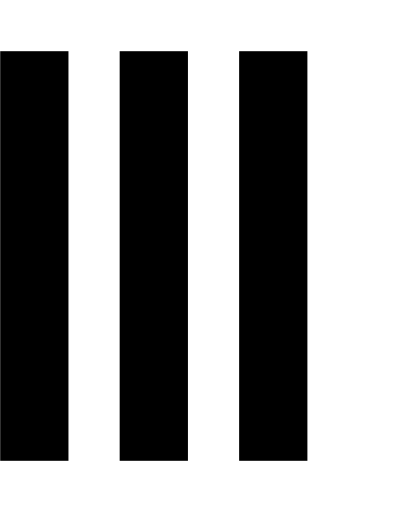
t = 0.00 s
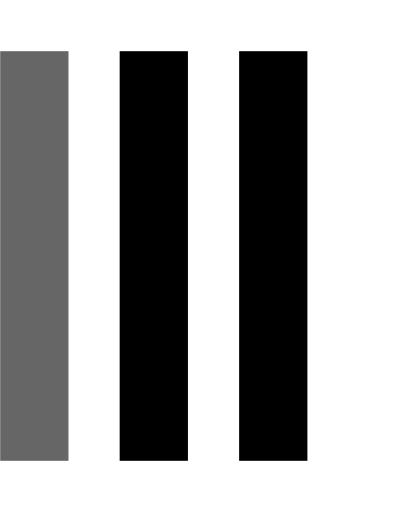
t = 0.15 s
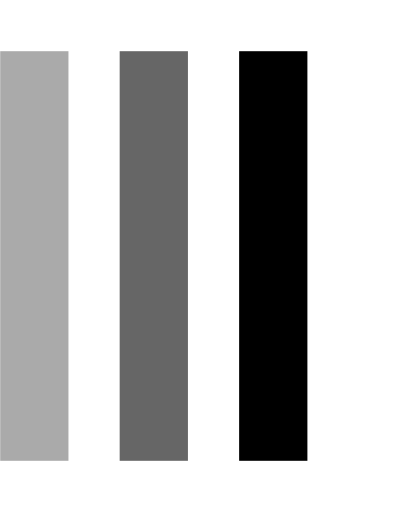
t = 0.35 s
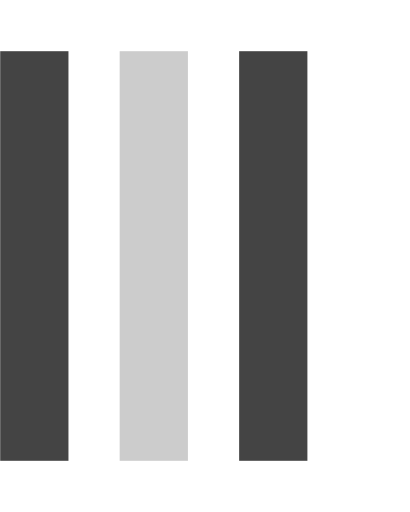
t = 0.50 s
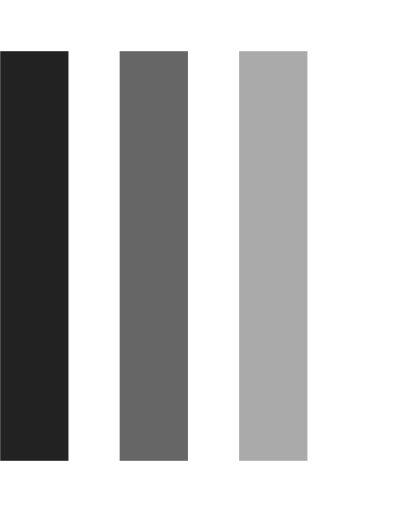
t = 0.65 s
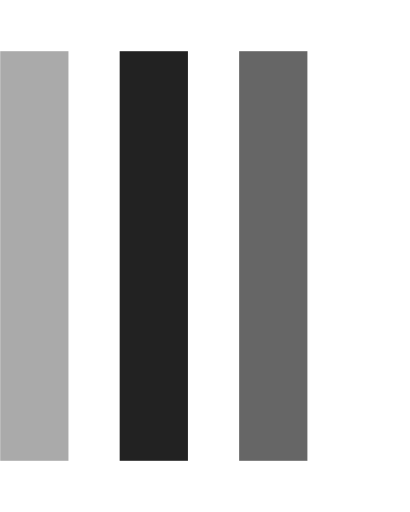
t = 0.85 s

The animated SVG that drew these frames (rendered in a browser with its animation timeline set to each time). Animation: 3 SMIL elements (animate=3); one cycle of 1.00 s, repeats indefinitely.

<svg version="1.1" xmlns="http://www.w3.org/2000/svg" xmlns:xlink="http://www.w3.org/1999/xlink" x="0px" y="0px"
     width="100%" height="100%" viewBox="0 0 24 30" style="enable-background:new 0 0 50 50;" xml:space="preserve">
    <rect x="0" y="10%" width="4" height="80%" fill="currentColor">
      <animate attributeName="opacity" attributeType="XML"
        values="1; .2; 1"
        begin="0s" dur="0.6s" repeatCount="indefinite" />
    </rect>
    <rect x="7" y="10%" width="4" height="80%" fill="currentColor">
      <animate attributeName="opacity" attributeType="XML"
        values="1; .2; 1"
        begin="0.2s" dur="0.6s" repeatCount="indefinite" />
    </rect>
    <rect x="14" y="10%" width="4" height="80%" fill="currentColor">
      <animate attributeName="opacity" attributeType="XML"
        values="1; .2; 1"
        begin="0.4s" dur="0.6s" repeatCount="indefinite" />
    </rect>
  </svg>
